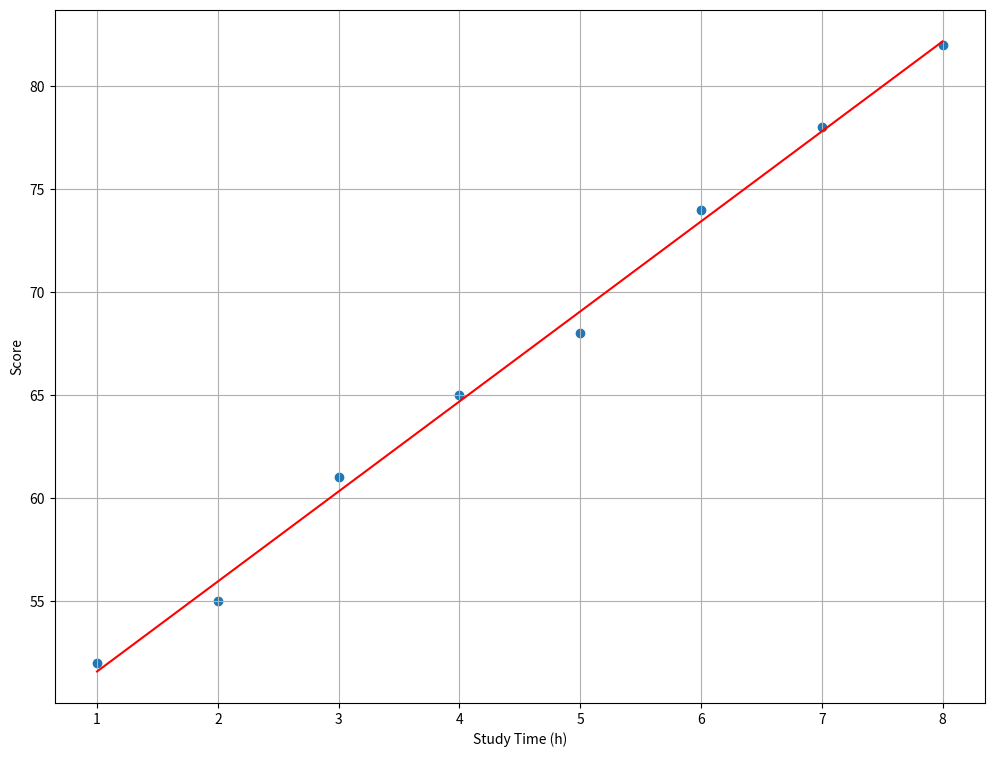

Write the Python code that produced this figure.
import numpy as np
import matplotlib.pyplot as plt

study_time = np.array([1, 2, 3, 4, 5, 6, 7, 8])
score = np.array([52, 55, 61, 65, 68, 74, 78, 82])

def linear_regression(X, Y):
    sum_X = np.sum(X)
    sum_X2 = np.sum(X**2)
    sum_Y = np.sum(Y)
    sum_XY = np.sum(X*Y)
    n = np.size(X)

    
    b1 = (n * sum_XY - sum_X * sum_Y) / ( n * sum_X2 - sum_X**2)
    b0 = sum_Y/n - b1*(sum_X/n)

    def model(x):
        return b0 + b1*x

    return model

model = linear_regression(study_time, score)
predicted_score = model(study_time)

plt.figure(figsize=(12,9))
plt.plot(study_time, predicted_score, color='red')
plt.scatter(study_time, score)
plt.grid()
plt.xlabel('Study Time (h)')
plt.ylabel('Score')
plt.show()

print('STime\t Score \t Predicted Score')
for i in range(np.size(study_time)):
    print(f'{study_time[i]} \t {score[i]} \t {predicted_score[i]}')
    i = i + 1
